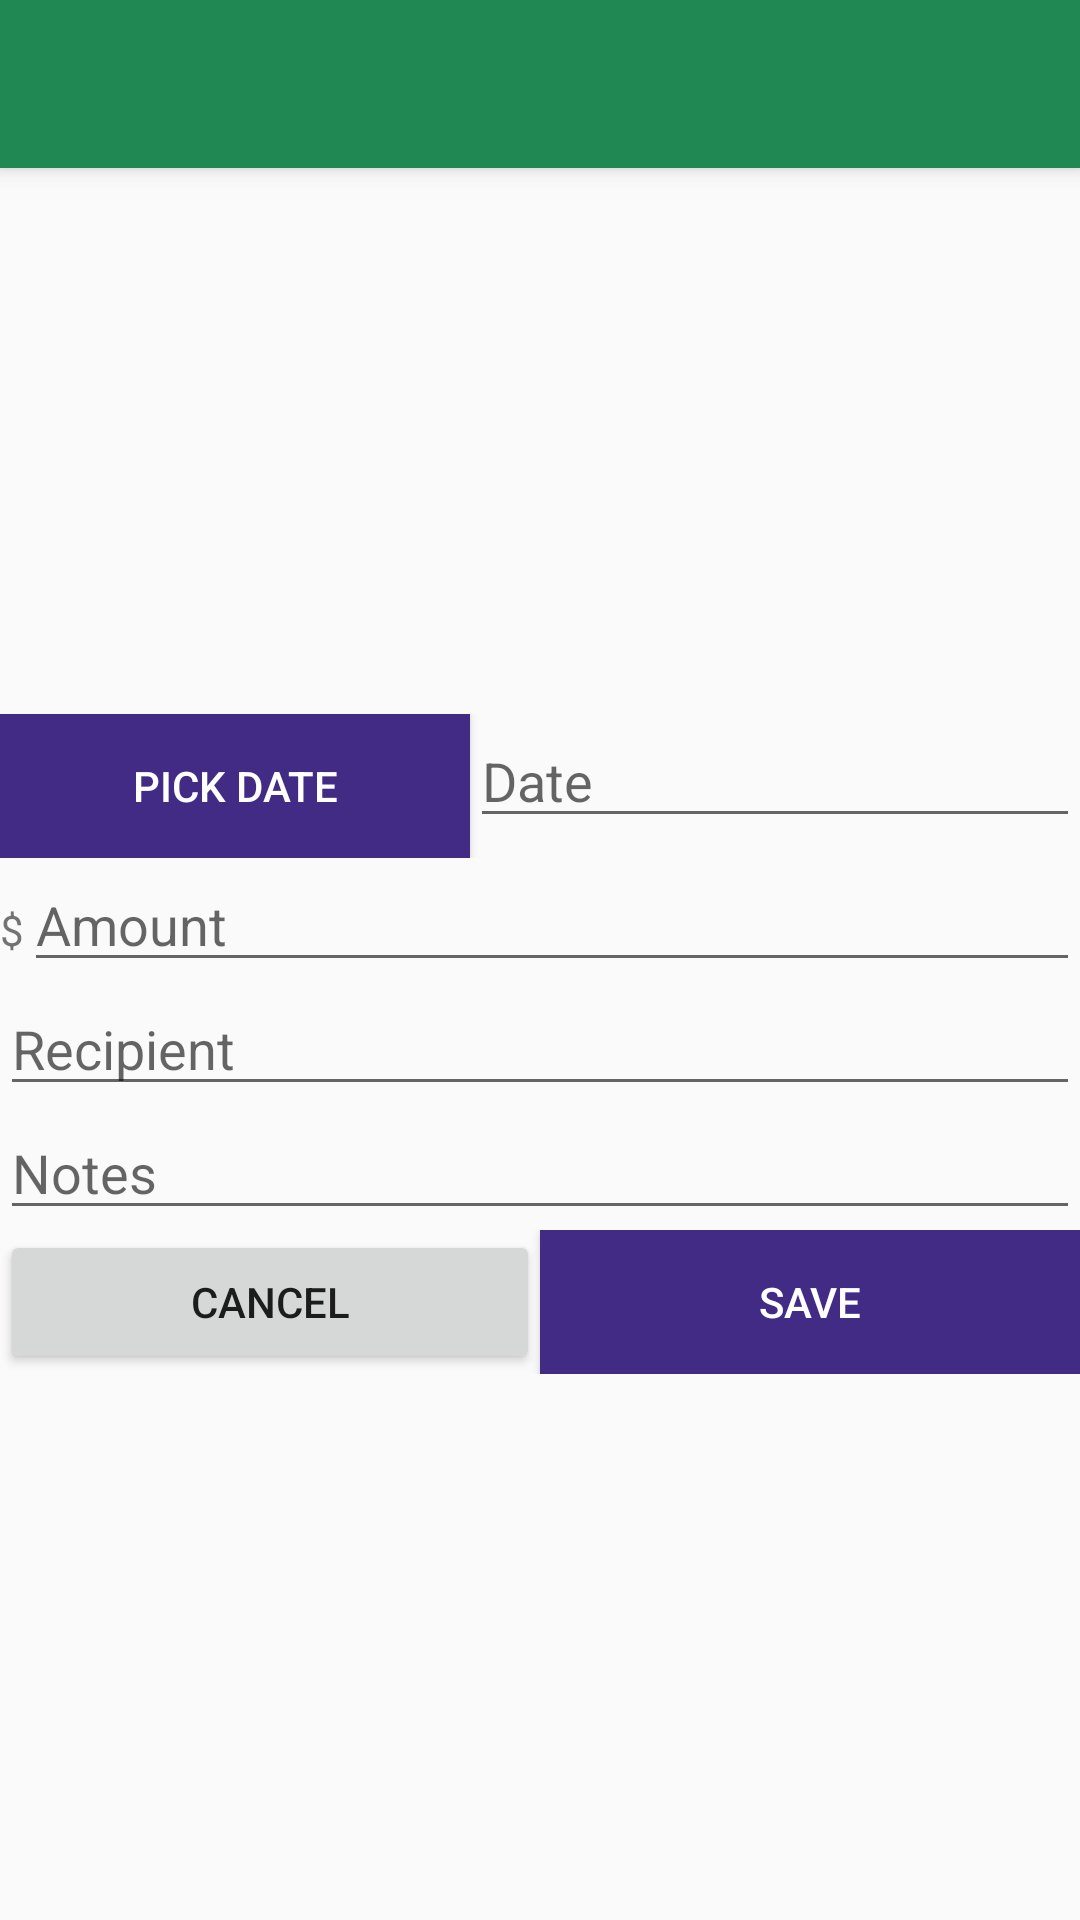

This screen was rendered from an Android layout file. Write that file and the resources it references.
<!-- AndroidManifest.xml: activity theme AppTheme.NoActionBar -->
<!-- res/layout/activity_add_purchase.xml -->
<?xml version="1.0" encoding="utf-8"?>
<android.support.design.widget.CoordinatorLayout xmlns:android="http://schemas.android.com/apk/res/android"
    xmlns:app="http://schemas.android.com/apk/res-auto"
    xmlns:tools="http://schemas.android.com/tools"
    android:layout_width="match_parent"
    android:layout_height="match_parent"
    tools:context=".activities.AddPurchaseActivity">

    <android.support.design.widget.AppBarLayout
        android:layout_width="match_parent"
        android:layout_height="wrap_content"
        android:theme="@style/AppTheme.AppBarOverlay">

        <android.support.v7.widget.Toolbar
            android:id="@+id/toolbar"
            android:layout_width="match_parent"
            android:layout_height="?attr/actionBarSize"
            android:background="?attr/colorPrimary"
            app:popupTheme="@style/AppTheme.PopupOverlay" />

    </android.support.design.widget.AppBarLayout>

    <include layout="@layout/content_add_purchase" />

</android.support.design.widget.CoordinatorLayout>
<!-- res/layout/content_add_purchase.xml (included above) -->
<?xml version="1.0" encoding="utf-8"?>
<android.support.constraint.ConstraintLayout xmlns:android="http://schemas.android.com/apk/res/android"
    xmlns:app="http://schemas.android.com/apk/res-auto"
    xmlns:tools="http://schemas.android.com/tools"
    android:layout_width="match_parent"
    android:layout_height="match_parent"
    app:layout_behavior="@string/appbar_scrolling_view_behavior"
    tools:context=".activities.AddPurchaseActivity"
    tools:showIn="@layout/activity_add_purchase">

    <LinearLayout
        android:layout_width="match_parent"
        android:layout_height="wrap_content"
        android:orientation="vertical"
        app:layout_constraintBottom_toBottomOf="parent"
        app:layout_constraintTop_toTopOf="parent"
        android:layout_margin="@dimen/activity_horizontal_margin">

        <LinearLayout
            android:layout_width="match_parent"
            android:layout_height="wrap_content"
            android:orientation="horizontal">

            <Button
                android:id="@+id/add_purchase_date_picker_btn"
                android:layout_width="wrap_content"
                android:layout_height="wrap_content"
                android:layout_weight="1"
                android:ems="10"
                android:textColor="#FFFFFF"
                android:background="@color/colorAccent"
                android:text="@string/add_purchase_date_picker_btn"
                android:onClick="showDatePicker"/>

            <EditText
                android:id="@+id/add_purchase_date"
                android:layout_width="wrap_content"
                android:layout_height="wrap_content"
                android:layout_weight="1"
                android:ems="10"
                android:hint="@string/add_purchase_date_hint"
                android:inputType="date" />

        </LinearLayout>

        <LinearLayout
            android:layout_width="match_parent"
            android:layout_height="match_parent"
            android:orientation="horizontal">

        <TextView
            android:layout_width="wrap_content"
            android:layout_height="wrap_content"
            android:text="$"/>

        <EditText
            android:id="@+id/add_purchase_amount"
            android:layout_width="match_parent"
            android:layout_height="wrap_content"
            android:layout_weight="1"
            android:ems="10"
            android:hint="@string/add_purchase_amount_hint"
            android:inputType="numberDecimal" />

        </LinearLayout>

        <EditText
            android:id="@+id/add_purchase_rec"
            android:layout_width="match_parent"
            android:layout_height="wrap_content"
            android:ems="10"
            android:hint="@string/add_purchase_rec_hint"
            android:inputType="textPersonName" />

        <EditText
            android:id="@+id/add_purchase_note"
            android:layout_width="match_parent"
            android:layout_height="wrap_content"
            android:ems="10"
            android:gravity="start|top"
            android:hint="@string/add_purchase_note_hint"
            android:inputType="textMultiLine" />

        <LinearLayout
            android:layout_width="match_parent"
            android:layout_height="match_parent"
            android:orientation="horizontal">

            <Button
                android:id="@+id/add_purchase_cancel"
                android:layout_width="wrap_content"
                android:layout_height="wrap_content"
                android:layout_weight="1"
                android:onClick="cancel"
                android:text="@string/cancel_btn" />

            <Button
                android:id="@+id/add_purchase_save"
                android:layout_width="wrap_content"
                android:layout_height="wrap_content"
                android:layout_weight="1"
                android:textColor="#FFFFFF"
                android:background="@color/colorAccent"
                android:onClick="save"
                android:text="@string/save_btn" />
        </LinearLayout>

    </LinearLayout>

</android.support.constraint.ConstraintLayout>
<!-- resources referenced by this layout -->
<resources>
  <color name="colorAccent">#422B85</color>
  <string name="add_purchase_amount_hint">Amount</string>
  <string name="add_purchase_date_hint">Date</string>
  <string name="add_purchase_date_picker_btn">Pick Date</string>
  <string name="add_purchase_note_hint">Notes</string>
  <string name="add_purchase_rec_hint">Recipient</string>
  <string name="cancel_btn">Cancel</string>
  <string name="save_btn">Save</string>
  <style name="AppTheme.AppBarOverlay" parent="ThemeOverlay.AppCompat.Dark.ActionBar" />
  <style name="AppTheme.PopupOverlay" parent="ThemeOverlay.AppCompat.Light" />
  <style name="AppTheme.NoActionBar">
          <item name="windowActionBar">false</item>
          <item name="windowNoTitle">true</item>
      </style>
</resources>
